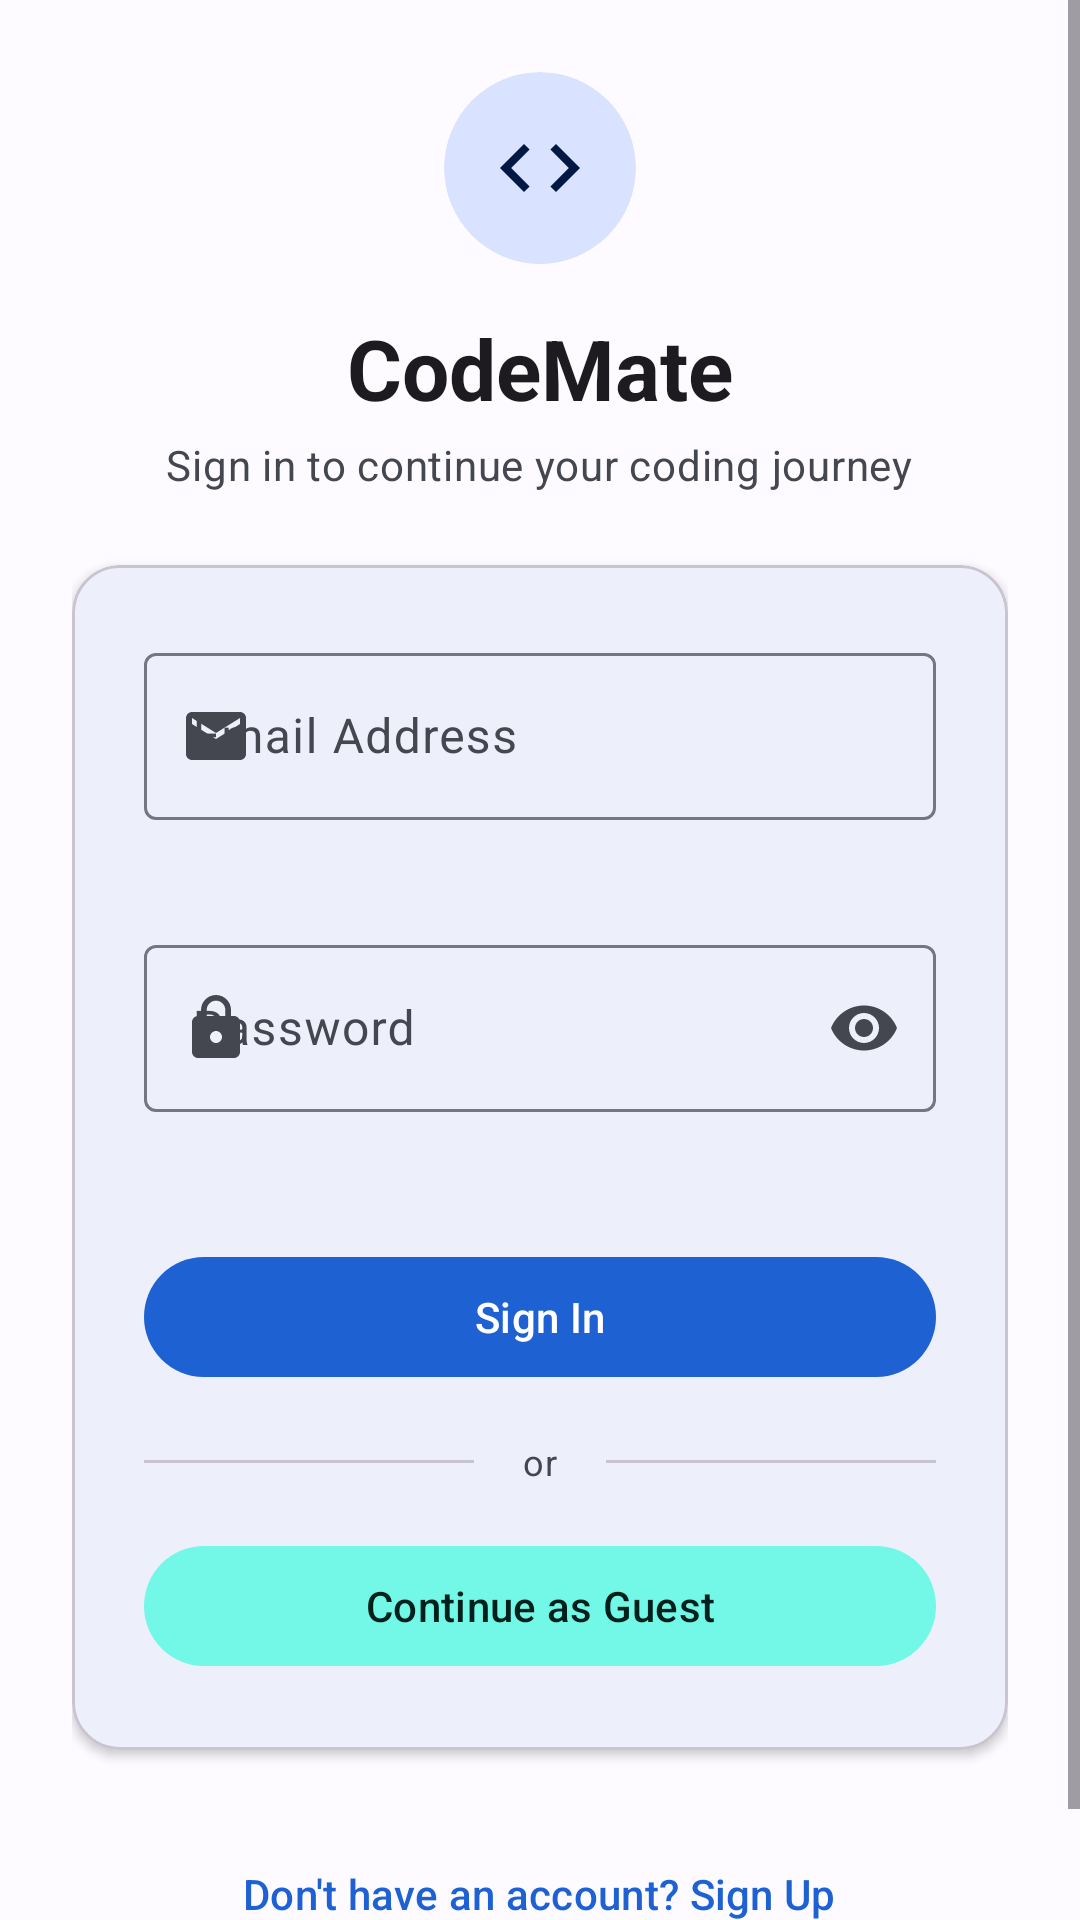

Produce the Android XML layout that renders to this screen, including the resource entries it uses.
<!-- AndroidManifest.xml: application theme Theme.CodeMate -->
<!-- res/layout/fragment_login.xml -->
<?xml version="1.0" encoding="utf-8"?>
<ScrollView xmlns:android="http://schemas.android.com/apk/res/android"
    xmlns:app="http://schemas.android.com/apk/res-auto"
    xmlns:tools="http://schemas.android.com/tools"
    android:id="@+id/loginScrollView"
    android:layout_width="match_parent"
    android:layout_height="match_parent"
    android:fillViewport="true"
    tools:context=".ui.auth.LoginFragment">

    <LinearLayout
        android:id="@+id/loginContainer"
        android:layout_width="match_parent"
        android:layout_height="wrap_content"
        android:gravity="center"
        android:orientation="vertical"
        android:padding="@dimen/spacing_l">

        
        <com.google.android.material.card.MaterialCardView
            android:layout_width="64dp"
            android:layout_height="64dp"
            android:layout_marginBottom="@dimen/spacing_m"
            app:cardBackgroundColor="?attr/colorPrimaryContainer"
            app:cardCornerRadius="32dp"
            app:cardElevation="0dp"
            app:strokeWidth="0dp">

            <ImageView
                android:layout_width="32dp"
                android:layout_height="32dp"
                android:layout_gravity="center"
                android:contentDescription="@string/app_name"
                android:src="@drawable/ic_code"
                app:tint="?attr/colorOnPrimaryContainer" />

        </com.google.android.material.card.MaterialCardView>

        <com.google.android.material.textview.MaterialTextView
            android:layout_width="wrap_content"
            android:layout_height="wrap_content"
            android:text="@string/app_name"
            android:textAppearance="?attr/textAppearanceHeadlineMedium"
            android:textStyle="bold" />

        <com.google.android.material.textview.MaterialTextView
            android:layout_width="wrap_content"
            android:layout_height="wrap_content"
            android:layout_marginTop="@dimen/spacing_xs"
            android:layout_marginBottom="@dimen/spacing_l"
            android:text="@string/auth_welcome_subtitle"
            android:textAppearance="?attr/textAppearanceBodyMedium"
            android:textColor="?attr/colorOnSurfaceVariant" />

        
        <com.google.android.material.card.MaterialCardView
            android:id="@+id/cardLogin"
            android:layout_width="match_parent"
            android:layout_height="wrap_content"
            app:cardCornerRadius="@dimen/corner_radius_l"
            app:cardElevation="@dimen/elevation_card">

            <LinearLayout
                android:layout_width="match_parent"
                android:layout_height="wrap_content"
                android:orientation="vertical"
                android:padding="@dimen/spacing_l">

                
                <com.google.android.material.progressindicator.LinearProgressIndicator
                    android:id="@+id/progressLogin"
                    android:layout_width="match_parent"
                    android:layout_height="wrap_content"
                    android:layout_marginBottom="@dimen/spacing_m"
                    android:indeterminate="true"
                    android:visibility="gone"
                    tools:visibility="visible" />

                
                <com.google.android.material.textview.MaterialTextView
                    android:id="@+id/tvLoginError"
                    android:layout_width="match_parent"
                    android:layout_height="wrap_content"
                    android:layout_marginBottom="@dimen/spacing_m"
                    android:background="?attr/colorErrorContainer"
                    android:padding="@dimen/spacing_m"
                    android:textColor="?attr/colorOnErrorContainer"
                    android:visibility="gone"
                    tools:text="Incorrect password"
                    tools:visibility="visible" />

                
                <com.google.android.material.textfield.TextInputLayout
                    android:id="@+id/tilLoginEmail"
                    style="@style/Widget.Material3.TextInputLayout.OutlinedBox"
                    android:layout_width="match_parent"
                    android:layout_height="wrap_content"
                    android:layout_marginBottom="@dimen/spacing_m"
                    android:hint="@string/auth_email_hint"
                    app:errorEnabled="true"
                    app:startIconDrawable="@drawable/ic_email">

                    <com.google.android.material.textfield.TextInputEditText
                        android:id="@+id/etLoginEmail"
                        android:layout_width="match_parent"
                        android:layout_height="wrap_content"
                        android:inputType="textEmailAddress"
                        android:maxLines="1" />

                </com.google.android.material.textfield.TextInputLayout>

                
                <com.google.android.material.textfield.TextInputLayout
                    android:id="@+id/tilLoginPassword"
                    style="@style/Widget.Material3.TextInputLayout.OutlinedBox"
                    android:layout_width="match_parent"
                    android:layout_height="wrap_content"
                    android:layout_marginBottom="@dimen/spacing_l"
                    android:hint="@string/auth_password_hint"
                    app:endIconMode="password_toggle"
                    app:errorEnabled="true"
                    app:startIconDrawable="@drawable/ic_lock">

                    <com.google.android.material.textfield.TextInputEditText
                        android:id="@+id/etLoginPassword"
                        android:layout_width="match_parent"
                        android:layout_height="wrap_content"
                        android:inputType="textPassword"
                        android:maxLines="1" />

                </com.google.android.material.textfield.TextInputLayout>

                
                <com.google.android.material.button.MaterialButton
                    android:id="@+id/btnLogin"
                    android:layout_width="match_parent"
                    android:layout_height="wrap_content"
                    android:minHeight="48dp"
                    android:text="@string/auth_login_button" />

                
                <LinearLayout
                    android:layout_width="match_parent"
                    android:layout_height="wrap_content"
                    android:layout_marginVertical="@dimen/spacing_m"
                    android:gravity="center"
                    android:orientation="horizontal">

                    <View
                        android:layout_width="0dp"
                        android:layout_height="1dp"
                        android:layout_weight="1"
                        android:background="?attr/colorOutlineVariant" />

                    <com.google.android.material.textview.MaterialTextView
                        android:layout_width="wrap_content"
                        android:layout_height="wrap_content"
                        android:layout_marginHorizontal="@dimen/spacing_m"
                        android:text="or"
                        android:textAppearance="?attr/textAppearanceBodySmall"
                        android:textColor="?attr/colorOnSurfaceVariant" />

                    <View
                        android:layout_width="0dp"
                        android:layout_height="1dp"
                        android:layout_weight="1"
                        android:background="?attr/colorOutlineVariant" />

                </LinearLayout>

                
                <com.google.android.material.button.MaterialButton
                    android:id="@+id/btnGuestLogin"
                    style="@style/Widget.Material3.Button.TonalButton"
                    android:layout_width="match_parent"
                    android:layout_height="wrap_content"
                    android:minHeight="48dp"
                    android:text="@string/auth_guest_button"
                    app:icon="@drawable/ic_person" />

            </LinearLayout>

        </com.google.android.material.card.MaterialCardView>

        
        <com.google.android.material.button.MaterialButton
            android:id="@+id/btnGoToRegister"
            style="@style/Widget.Material3.Button.TextButton"
            android:layout_width="wrap_content"
            android:layout_height="wrap_content"
            android:layout_marginTop="@dimen/spacing_l"
            android:minHeight="48dp"
            android:text="@string/auth_no_account" />

    </LinearLayout>

</ScrollView>
<!-- resources referenced by this layout -->
<resources>
  <dimen name="corner_radius_l">16dp</dimen>
  <dimen name="elevation_card">2dp</dimen>
  <dimen name="spacing_l">24dp</dimen>
  <dimen name="spacing_m">16dp</dimen>
  <dimen name="spacing_xs">4dp</dimen>
  <!-- drawable ic_code (drawable) -->
  <vector xmlns:android="http://schemas.android.com/apk/res/android"
      android:width="24dp"
      android:height="24dp"
      android:viewportWidth="24"
      android:viewportHeight="24">
      <path
          android:fillColor="@android:color/white"
          android:pathData="M9.4,16.6L4.8,12l4.6,-4.6L8,6l-6,6 6,6 1.4,-1.4zm5.2,0l4.6,-4.6 -4.6,-4.6L16,6l6,6 -6,6 -1.4,-1.4z" />
  </vector>
  <!-- drawable ic_email (drawable) -->
  <vector xmlns:android="http://schemas.android.com/apk/res/android"
      android:width="24dp"
      android:height="24dp"
      android:viewportWidth="24"
      android:viewportHeight="24"
      android:tint="?attr/colorOnSurface">
      <path
          android:fillColor="@android:color/white"
          android:pathData="M20,4H4c-1.1,0 -1.99,0.9 -1.99,2L2,18c0,1.1 0.9,2 2,2h16c1.1,0 2,-0.9 2,-2V6c0,-1.1 -0.9,-2 -2,-2zm0,4l-8,5 -8,-5V6l8,5 8,-5v2z" />
  </vector>
  <!-- drawable ic_lock (drawable) -->
  <vector xmlns:android="http://schemas.android.com/apk/res/android"
      android:width="24dp"
      android:height="24dp"
      android:viewportWidth="24"
      android:viewportHeight="24"
      android:tint="?attr/colorOnSurface">
      <path
          android:fillColor="@android:color/white"
          android:pathData="M18,8h-1V6c0,-2.76 -2.24,-5 -5,-5S7,3.24 7,6v2H6c-1.1,0 -2,0.9 -2,2v10c0,1.1 0.9,2 2,2h12c1.1,0 2,-0.9 2,-2V10c0,-1.1 -0.9,-2 -2,-2zm-6,9c-1.1,0 -2,-0.9 -2,-2s0.9,-2 2,-2 2,0.9 2,2 -0.9,2 -2,2zm3.1,-9H8.9V6c0,-1.71 1.39,-3.1 3.1,-3.1 1.71,0 3.1,1.39 3.1,3.1v2z" />
  </vector>
  <string name="app_name">CodeMate</string>
  <string name="auth_email_hint">Email Address</string>
  <string name="auth_guest_button">Continue as Guest</string>
  <string name="auth_login_button">Sign In</string>
  <string name="auth_no_account">Don\'t have an account? Sign Up</string>
  <string name="auth_password_hint">Password</string>
  <string name="auth_welcome_subtitle">Sign in to continue your coding journey</string>
  <color name="md_theme_light_primary">#1D61D2</color>
  <color name="md_theme_light_onPrimary">#FFFFFF</color>
  <color name="md_theme_light_primaryContainer">#D9E2FF</color>
  <color name="md_theme_light_onPrimaryContainer">#001944</color>
  <color name="md_theme_light_secondary">#006A61</color>
  <color name="md_theme_light_onSecondary">#FFFFFF</color>
  <color name="md_theme_light_secondaryContainer">#73F8E7</color>
  <color name="md_theme_light_onSecondaryContainer">#00201C</color>
  <color name="md_theme_light_tertiary">#6750A4</color>
  <color name="md_theme_light_onTertiary">#FFFFFF</color>
  <color name="md_theme_light_tertiaryContainer">#E9DDFF</color>
  <color name="md_theme_light_onTertiaryContainer">#22005D</color>
  <color name="md_theme_light_background">#FDFBFF</color>
  <color name="md_theme_light_onBackground">#1A1B1F</color>
  <color name="md_theme_light_surface">#FDFBFF</color>
  <color name="md_theme_light_onSurface">#1A1B1F</color>
  <color name="md_theme_light_surfaceVariant">#E1E2EC</color>
  <color name="md_theme_light_onSurfaceVariant">#44474F</color>
  <color name="md_theme_light_outline">#757780</color>
  <color name="md_theme_light_error">#BA1A1A</color>
  <color name="md_theme_light_onError">#FFFFFF</color>
</resources>
